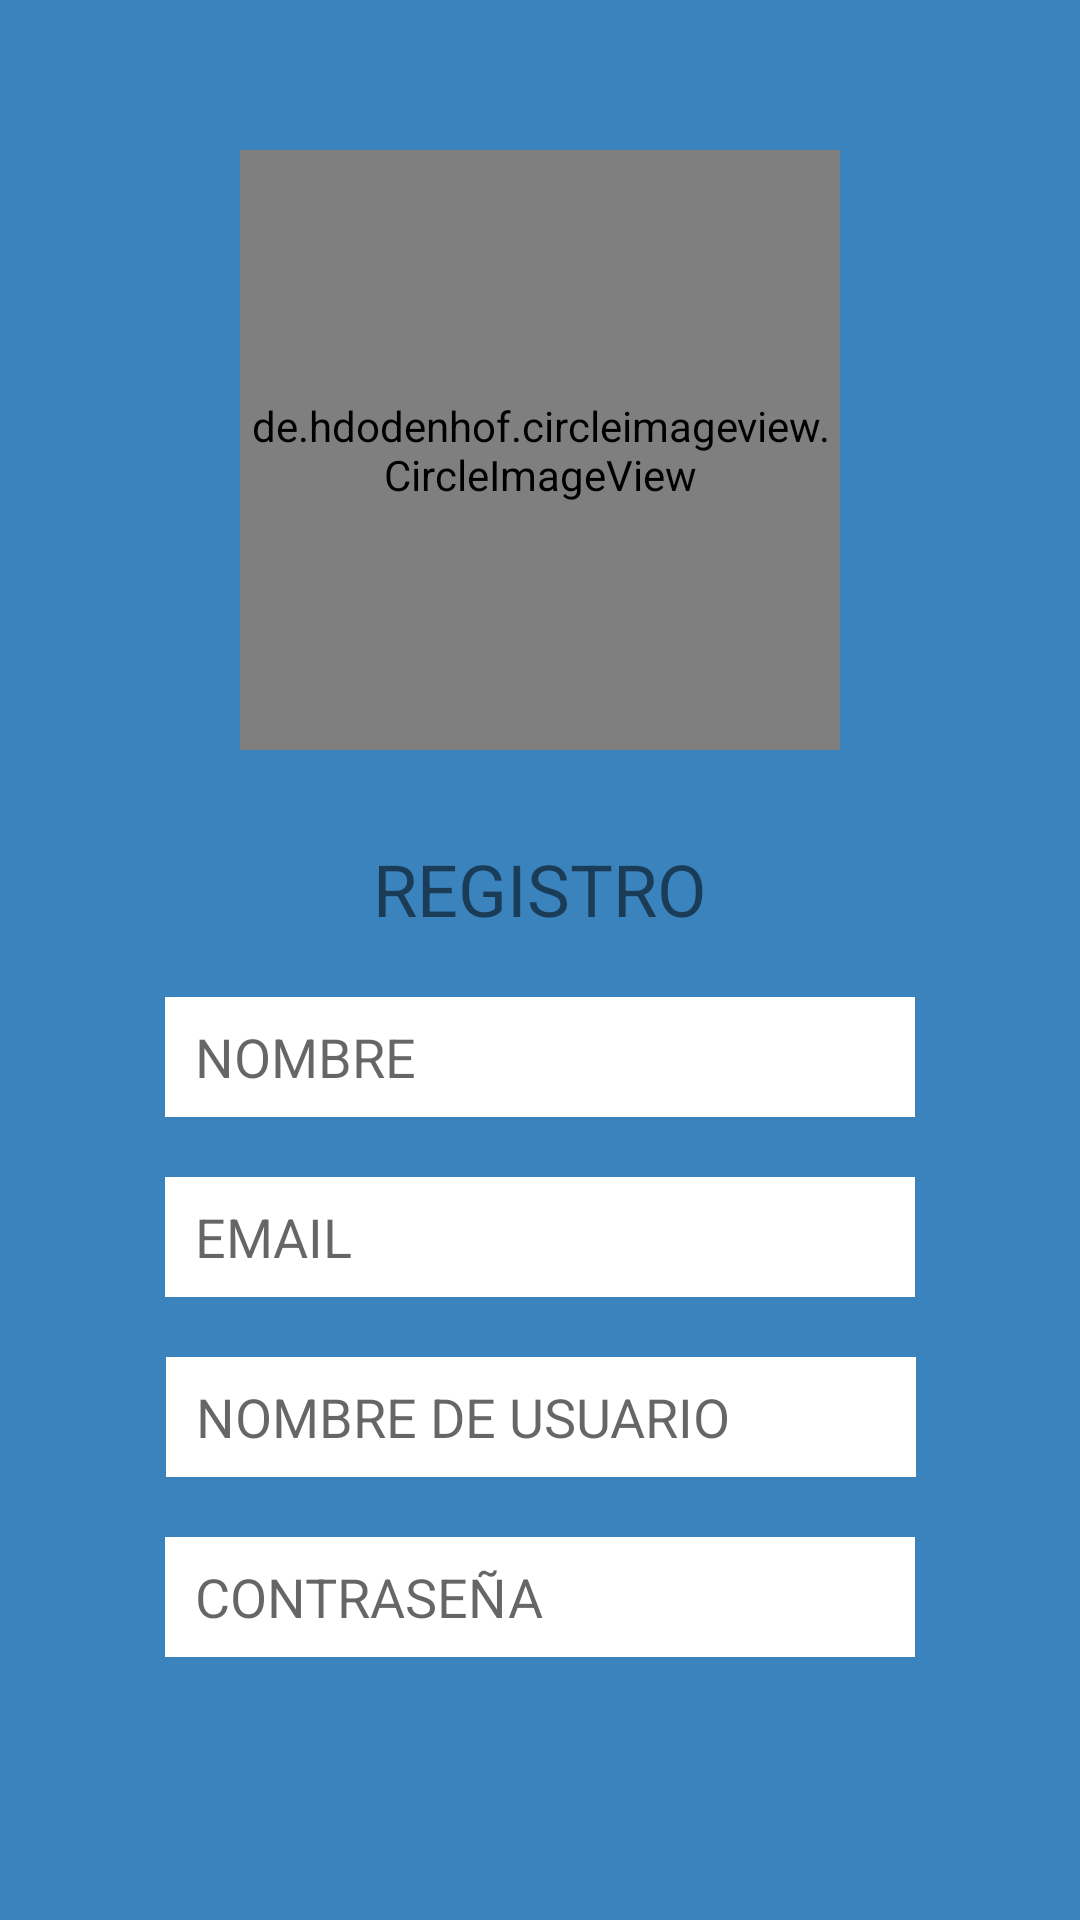

Here is an Android app screen rendered from its layout file. Give the layout XML and the strings, colors and styles it references.
<!-- AndroidManifest.xml: application theme SplashTheme -->
<!-- res/layout/activity_register.xml -->
<?xml version="1.0" encoding="utf-8"?>
<androidx.constraintlayout.widget.ConstraintLayout
        xmlns:android="http://schemas.android.com/apk/res/android"
        xmlns:tools="http://schemas.android.com/tools"
        xmlns:app="http://schemas.android.com/apk/res-auto"
        android:layout_width="match_parent"
        android:layout_height="match_parent"
        tools:context=".RegisterActivity" android:background="@color/ColorAzulPrincipal">

    <de.hdodenhof.circleimageview.CircleImageView
            xmlns:app="http://schemas.android.com/apk/res-auto"
            app:layout_constraintEnd_toEndOf="parent" app:layout_constraintStart_toStartOf="parent"
            app:layout_constraintTop_toTopOf="parent"
            android:layout_height="200dp" android:layout_width="200dp" android:layout_marginTop="50dp"
            android:layout_marginStart="40dp" android:layout_marginEnd="40dp"
            android:src="@drawable/usuarioimagen" android:id="@+id/circleImageView"/>
    <TextView
            android:text="@string/txtRegistro"
            android:layout_width="wrap_content"
            android:layout_height="wrap_content" app:layout_constraintStart_toStartOf="parent"
            app:layout_constraintEnd_toEndOf="parent" android:id="@+id/lblInicio"
            android:layout_marginTop="30dp" app:layout_constraintTop_toBottomOf="@+id/circleImageView"
            android:textSize="24sp"/>

    <EditText
            android:layout_width="250dp"
            android:layout_height="40dp"
            android:inputType="textPersonName"
            android:ems="10"
            android:id="@+id/txtNombre"
            app:layout_constraintStart_toStartOf="parent" app:layout_constraintEnd_toEndOf="parent"
            app:layout_constraintTop_toBottomOf="@+id/lblInicio" android:layout_marginTop="20dp"
            android:background="@android:color/background_light"
            android:paddingHorizontal="10dp" android:hint="@string/txtNombre"/>
    <EditText
            android:layout_width="250dp"
            android:layout_height="40dp"
            android:inputType="textEmailAddress"
            android:ems="10"
            android:id="@+id/txtEmail"
            app:layout_constraintTop_toBottomOf="@+id/txtNombre"
            android:layout_marginTop="20dp" app:layout_constraintEnd_toEndOf="parent"
            app:layout_constraintStart_toStartOf="parent" android:background="@android:color/background_light"
            android:paddingHorizontal="10dp" android:hint="@string/txtEmail"/>

    <EditText
            android:layout_width="250dp"
            android:layout_height="40dp"
            android:inputType="textPassword"
            android:ems="10"
            app:layout_constraintStart_toStartOf="parent" app:layout_constraintEnd_toEndOf="parent"
            android:id="@+id/txtContrasena"
            android:hint="@string/txtContrasena" android:layout_marginTop="20dp"
            app:layout_constraintTop_toBottomOf="@+id/txtNombreDeUsu" android:background="@android:color/background_light"
            android:paddingHorizontal="10dp"/>
    <EditText
            android:layout_width="250dp"
            android:layout_height="40dp"
            android:inputType="textEmailAddress"
            android:ems="10"
            app:layout_constraintStart_toStartOf="parent" app:layout_constraintEnd_toEndOf="parent"
            android:id="@+id/txtNombreDeUsu"
            android:hint="@string/txtNombreDeUsuario"
            android:background="@android:color/background_light"
            android:paddingHorizontal="10dp"
            app:layout_constraintHorizontal_bias="0.503"
            android:layout_marginTop="20dp" app:layout_constraintTop_toBottomOf="@+id/txtEmail"/>
    <Button
            android:text="@string/txtRegistro"
            android:layout_width="200dp"
            android:layout_height="60dp" android:id="@+id/btnGuardar"
            app:layout_constraintStart_toStartOf="parent" app:layout_constraintEnd_toEndOf="parent"
            app:layout_constraintHorizontal_bias="0.497" android:layout_marginTop="40dp"
            app:layout_constraintTop_toBottomOf="@+id/txtContrasena"
            android:background="@color/ColorAmarilloPrincipal" app:layout_constraintBottom_toBottomOf="parent"
            android:layout_marginBottom="120dp" android:textSize="20sp" app:layout_constraintVertical_bias="0.0"/>


</androidx.constraintlayout.widget.ConstraintLayout>
<!-- resources referenced by this layout -->
<resources>
  <color name="ColorAmarilloPrincipal">#FFF500</color>
  <color name="ColorAzulPrincipal">#3B83BD</color>
  <string name="txtContrasena">CONTRASEÑA</string>
  <string name="txtEmail">EMAIL</string>
  <string name="txtNombre">NOMBRE</string>
  <string name="txtNombreDeUsuario">NOMBRE DE USUARIO</string>
  <string name="txtRegistro">REGISTRO</string>
  <style name="SplashTheme" parent="Theme.AppCompat.Light.NoActionBar">
          <item name="android:windowBackground">@color/ColorGrisPrincipal</item>
      </style>
</resources>
